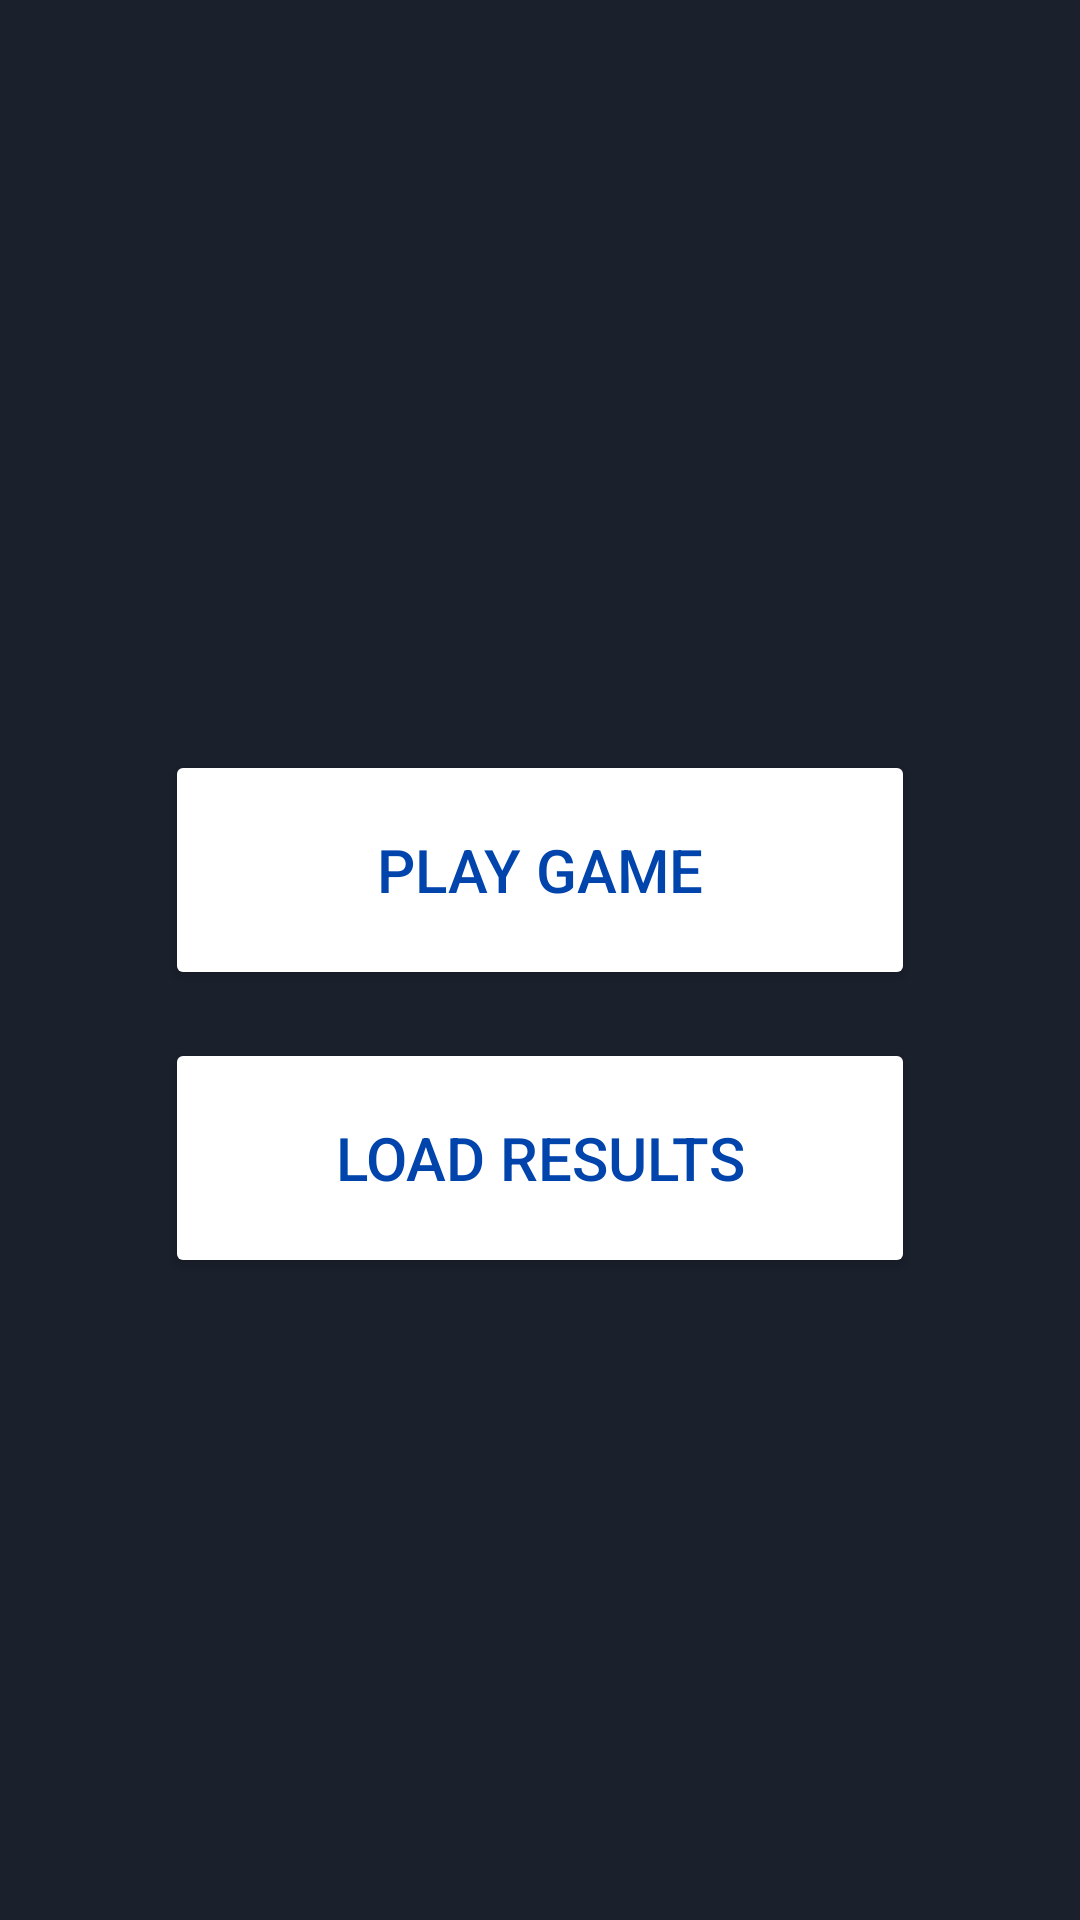

Produce the Android XML layout that renders to this screen, including the resource entries it uses.
<!-- AndroidManifest.xml: application theme AppTheme -->
<!-- res/layout/content_main.xml -->
<?xml version="1.0" encoding="utf-8"?>

<android.support.constraint.ConstraintLayout xmlns:android="http://schemas.android.com/apk/res/android"
    xmlns:app="http://schemas.android.com/apk/res-auto"
    xmlns:tools="http://schemas.android.com/tools"
    android:layout_width="match_parent"
    android:layout_height="match_parent"
    app:layout_behavior="@string/appbar_scrolling_view_behavior"
    tools:context=".MainActivity"
    tools:showIn="@layout/activity_main">


    <LinearLayout
        android:layout_width="match_parent"
        android:layout_height="match_parent"
        android:orientation="vertical">


        <ImageView
            android:id="@+id/imageView"
            android:layout_width="150dp"
            android:layout_height="150dp"
            android:layout_gravity="center_horizontal"
            android:layout_marginTop="50dp"
            app:srcCompat="@drawable/dice_6" />

        <Button
            android:id="@+id/playButton"
            style="@style/MenuButton"
            android:layout_marginTop="50dp"
            android:text="@string/play_game" />


        <Button
            android:id="@+id/loadButton"
            style="@style/MenuButton"
            android:layout_marginTop="16dp"
            android:text="@string/load_results" />


    </LinearLayout>

</android.support.constraint.ConstraintLayout>
<!-- resources referenced by this layout -->
<resources>
  <!-- drawable dice_6: png bitmap (drawable, 16638 bytes) -->
  <string name="load_results">Load Results</string>
  <string name="play_game">Play Game</string>
  <style name="MenuButton">
          <item name="android:textSize">20sp</item>
          <item name="android:textColor">@color/colorButtonText</item>
          <item name="android:layout_width">250dp</item>
          <item name="android:layout_height">80dp</item>
          <item name="android:layout_gravity">center_horizontal</item>
          <item name="android:onClick">click</item>
  
      </style>
  <style name="AppTheme" parent="Theme.AppCompat.Light.DarkActionBar">
          
          <item name="colorPrimary">@color/colorPrimary</item>
          <item name="colorPrimaryDark">@color/colorPrimaryDark</item>
          <item name="android:colorBackground">@color/colorBackground</item>
          <item name="colorAccent">@color/colorAccent</item>
          <item name="colorButtonNormal">@color/colorButton</item>
          <item name="android:textColor">@color/colorText</item>
          <item name="android:editTextColor">@color/colorText</item>
      </style>
  <color name="colorButtonText">#0144AC</color>
  <color name="colorPrimary">#282F39</color>
  <color name="colorPrimaryDark">#202833</color>
  <color name="colorBackground">#1A202C</color>
  <color name="colorAccent">#0144AC</color>
  <color name="colorButton">#FFFFFF</color>
  <color name="colorText">#ffffff</color>
</resources>
